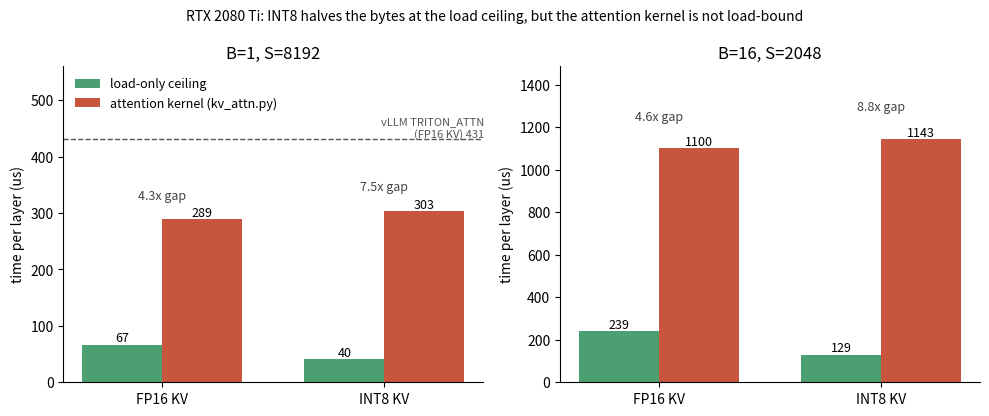

Reproduce this figure in Python. (Note: this script raises an exception after producing the figure.)

import argparse
import matplotlib
matplotlib.use("Agg")
import matplotlib.pyplot as plt

PANELS = [
    dict(title="B=1, S=8192",
         ceiling={"FP16 KV": 66.9, "INT8 KV": 40.5},
         attn={"FP16 KV": 289.0, "INT8 KV": 303.0},
         vllm=12.06e3 / 28),
    dict(title="B=16, S=2048",
         ceiling={"FP16 KV": 239.2, "INT8 KV": 129.2},
         attn={"FP16 KV": 1100.1, "INT8 KV": 1143.4},
         vllm=None),
]


def main():
    ap = argparse.ArgumentParser()
    ap.add_argument("--out", default="plots/kv_ceiling.png")
    a = ap.parse_args()

    fig, axes = plt.subplots(1, 2, figsize=(10, 4.2))
    labels = ["FP16 KV", "INT8 KV"]
    w = 0.36
    for ax, p in zip(axes, PANELS):
        xs = range(len(labels))
        c = [p["ceiling"][l] for l in labels]
        k = [p["attn"][l] for l in labels]
        b1 = ax.bar([x - w / 2 for x in xs], c, w, label="load-only ceiling", color="#4c9f70")
        b2 = ax.bar([x + w / 2 for x in xs], k, w, label="attention kernel (kv_attn.py)", color="#c8553d")
        for bar, v in list(zip(b1, c)) + list(zip(b2, k)):
            ax.text(bar.get_x() + bar.get_width() / 2, v, f"{v:.0f}", ha="center", va="bottom", fontsize=9)
        for x, ci, ki in zip(xs, c, k):
            ax.text(x, max(ci, ki) * 1.12, f"{ki / ci:.1f}x gap", ha="center", fontsize=9, color="#444")
        if p["vllm"]:
            ax.axhline(p["vllm"], ls="--", color="#555", lw=1)
            ax.text(1.45, p["vllm"], f"vLLM TRITON_ATTN\n(FP16 KV) {p['vllm']:.0f}", ha="right",
                    va="bottom", fontsize=8, color="#555")
        ax.set_xticks(list(xs))
        ax.set_xticklabels(labels)
        ax.set_title(p["title"])
        ax.set_ylabel("time per layer (us)")
        ax.set_ylim(0, max(max(k), p["vllm"] or 0) * 1.3)
        ax.spines[["top", "right"]].set_visible(False)
    axes[0].legend(frameon=False, fontsize=9, loc="upper left")
    fig.suptitle("RTX 2080 Ti: INT8 halves the bytes at the load ceiling, but the attention kernel is not load-bound",
                 fontsize=10)
    fig.tight_layout()
    fig.savefig(a.out, dpi=160)
    print("wrote", a.out)


if __name__ == "__main__":
    main()
